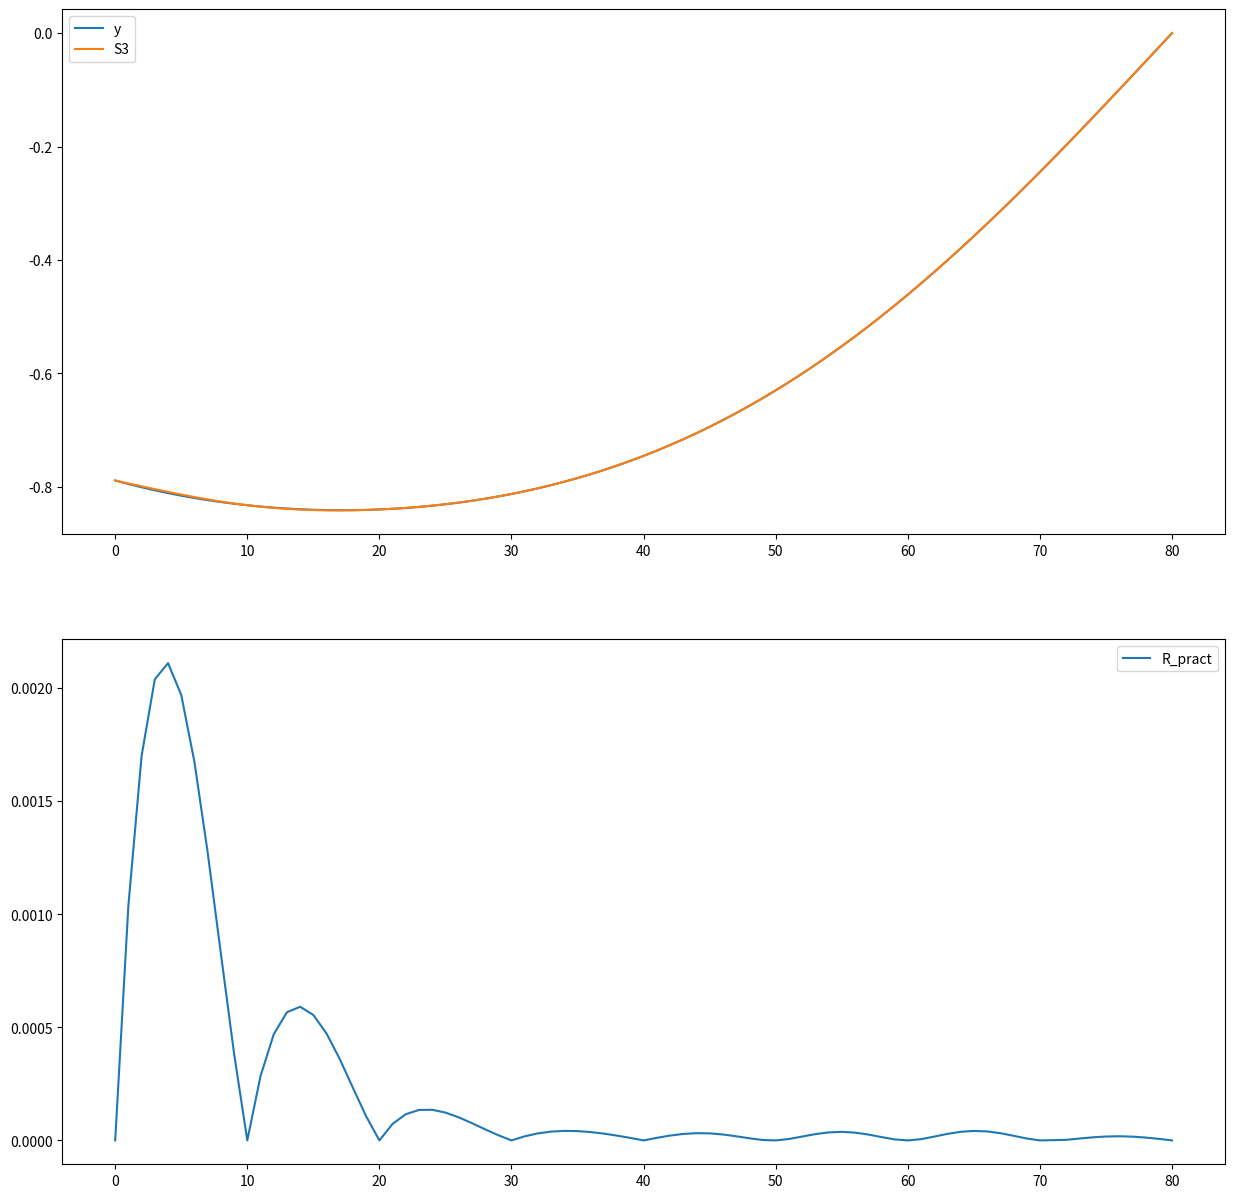

Recreate this plot in Python.
import numpy as np
import matplotlib.pyplot as plt

x = np.arange(-2, 0.025, 0.025)
y = np.sin(np.sin(x))

h = 0.25
A = G = h
B = h * 4

p = [0, 0]
for i in range(2, 9):
    p.append(-G / (B + A * p[i - 1]))

a = y[::10]

fi = [0]
for i in range(2, 9):
    fi.append(6 * ((a[i] - a[i - 1]) / h - (a[i - 1] - a[i - 2]) / h))

q = [0, 0]
for i in range(1, 8):
    q.append((fi[i] - A * q[i]) / (B + A * p[i]))

c = np.zeros(9)
for i in range(8, 1, -1):
    c[i - 1] = (p[i] * c[i] + q[i])

d = [0]
for i in range(1, 9):
    d.append((c[i - 1] - c[i]) / h)

b = [0]
for i in range(1, 9):
    b.append((a[i - 1] - a[i]) / h - c[i] * h / 2 - (c[i - 1] - c[i]) * h / 6)

S3 = []

for i in range(10, 81, 10):
    for j in range(10):
        S3.append(a[i // 10] + b[i // 10] * (x[i] - x[(i - 10) + j]) +
                   (c[i // 10] * (x[i] - x[(i - 10) + j])**2) / 2 +
                   (d[i // 10] * (x[i] - x[(i - 10) + j])**3) / 6)

S3.append(a[8] + b[8] * (x[80] - x[80]) + (c[8] * (x[80] - x[80])**2) / 2 +
           (d[8] * (x[80] - x[80])**3) / 6)

S3 = np.array(S3)
R_pract = np.abs(S3 - y)

fig = plt.figure(figsize=(15, 15))

plt.subplot(2, 1, 1)
plt.plot(y)
plt.plot(S3)
plt.legend(['y', 'S3'])

plt.subplot(2, 1, 2)
plt.plot(R_pract)
plt.legend(['R_pract'])

plt.savefig('./cubic.png')


